3-way image classification set "split_cnn_dataset" from GitHub (Luki26-png/mango-leaf-classifier); label vocabulary: apel mango, dodol mango, harum manis mango.

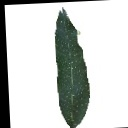
Label: apel mango

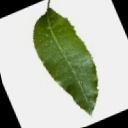
Label: dodol mango

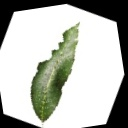
Label: harum manis mango

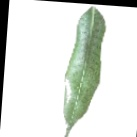
Label: harum manis mango

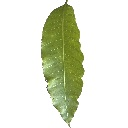
Label: dodol mango

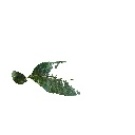
Label: apel mango
